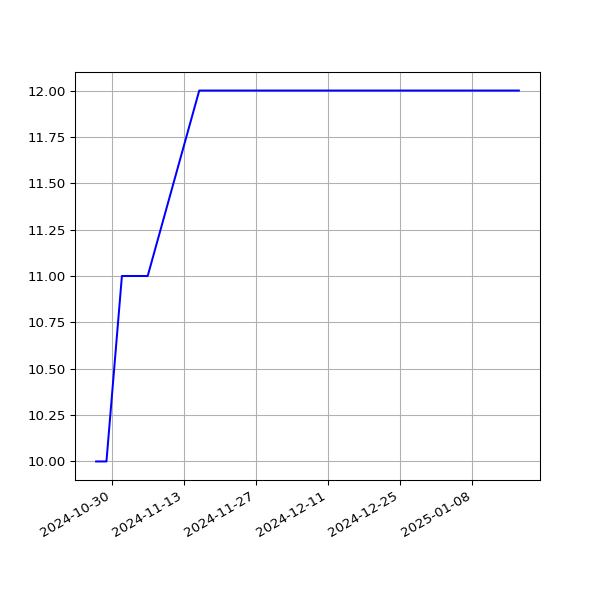

Source data for this figure (header and first rows):
date, value
2024-10-27T00:29:55Z, 10
2024-10-28T00:26:21Z, 10
2024-10-29T00:27:44Z, 10
2024-11-01T00:28:49Z, 11
2024-11-02T00:29:10Z, 11
2024-11-04T00:25:00Z, 11
2024-11-06T00:27:34Z, 11
2024-11-16T00:28:38Z, 12
2024-11-17T00:31:33Z, 12
2024-11-22T00:37:38Z, 12
2024-11-23T00:36:07Z, 12
2024-11-24T00:29:49Z, 12
2024-11-26T00:35:06Z, 12
2024-11-27T00:31:55Z, 12
2024-11-28T00:32:31Z, 12
2024-11-29T00:38:50Z, 12
2024-11-30T00:35:33Z, 12
2024-12-01T00:35:40Z, 12
2024-12-02T00:31:54Z, 12
2024-12-03T00:33:00Z, 12
2024-12-04T00:31:25Z, 12
2024-12-08T00:46:26Z, 12
2025-01-13T00:58:49Z, 12
2025-01-15T00:53:30Z, 12
2025-01-17T00:49:53Z, 12
